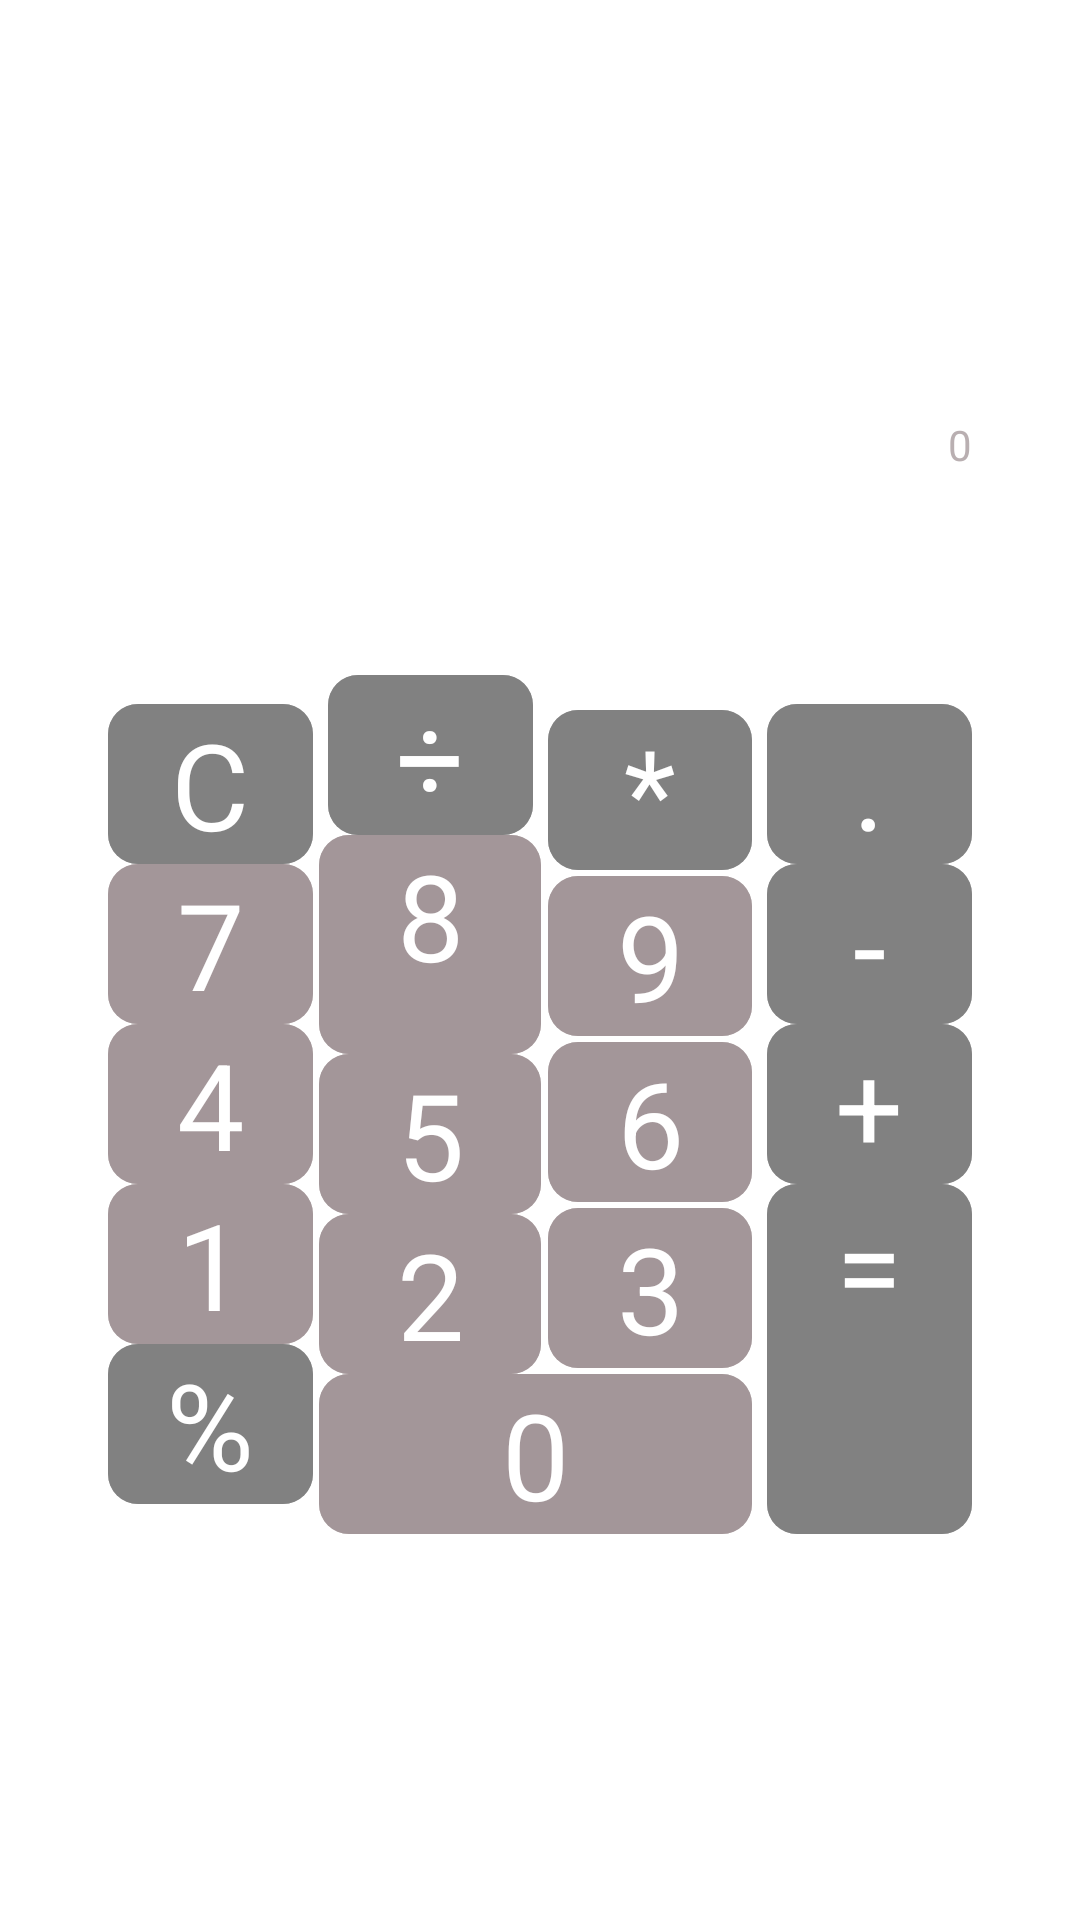

Here is an Android app screen rendered from its layout file. Give the layout XML and the strings, colors and styles it references.
<!-- AndroidManifest.xml: application theme Theme.MyCalculator -->
<!-- res/layout/keyboard.xml -->
<?xml version="1.0" encoding="utf-8"?>
<androidx.constraintlayout.widget.ConstraintLayout xmlns:android="http://schemas.android.com/apk/res/android"
    android:layout_width="match_parent"
    android:layout_height="match_parent"
    xmlns:app="http://schemas.android.com/apk/res-auto">

    <TextView
        android:id="@+id/input"
        android:layout_width="0dp"
        android:layout_height="0dp"
        android:textAlignment="textEnd"
        android:textSize="@dimen/size_text"
        android:textColorHint="@color/copper"
        android:textColor="@color/copper"
        android:hint="@string/hint"
        app:layout_constraintBottom_toTopOf="@id/result"
        app:layout_constraintEnd_toEndOf="parent"
        app:layout_constraintHorizontal_chainStyle="spread"
        app:layout_constraintStart_toStartOf="parent"
        app:layout_constraintTop_toTopOf="parent"
        app:layout_constraintVertical_chainStyle="packed"
        app:layout_constraintWidth_percent=".80"
        app:layout_constraintHeight_percent=".10"/>

    <TextView
        android:id="@+id/result"
        android:layout_width="0dp"
        android:layout_height="0dp"
        android:textAlignment="textEnd"
        android:textSize="20dp"
        android:textColorHint="@color/copper"
        android:textColor="@color/copper"
        app:layout_constraintBottom_toTopOf="@id/button_c"
        app:layout_constraintEnd_toEndOf="@id/input"
        app:layout_constraintHorizontal_chainStyle="spread"
        app:layout_constraintStart_toStartOf="@id/input"
        app:layout_constraintTop_toBottomOf="@id/input"
        app:layout_constraintVertical_chainStyle="packed"
        app:layout_constraintHeight_percent=".05"/>

    <com.google.android.material.button.MaterialButton
        android:id="@+id/button_c"
        android:layout_width="0dp"
        android:layout_height="wrap_content"
        android:text="@string/button_delete"
        android:textSize="@dimen/size_bottom"
        android:backgroundTint="@color/grey"
        android:layout_marginEnd="5dp"
        app:layout_constraintBottom_toTopOf="@id/button_7"
        app:layout_constraintEnd_toStartOf="@+id/button_division"
        app:layout_constraintStart_toStartOf="@id/result"
        app:layout_constraintTop_toBottomOf="@id/result" />

    <com.google.android.material.button.MaterialButton
        android:id="@+id/button_division"
        android:layout_width="0dp"
        android:layout_height="wrap_content"
        android:text="@string/button_division"
        android:textSize="@dimen/size_bottom"
        android:backgroundTint="@color/grey"
        android:layout_marginEnd="5dp"
        app:layout_constraintBottom_toTopOf="@id/button_8"
        app:layout_constraintEnd_toStartOf="@id/button_multiplication"
        app:layout_constraintStart_toEndOf="@id/button_c"
        app:layout_constraintTop_toBottomOf="@id/result" />

    <com.google.android.material.button.MaterialButton
        android:id="@+id/button_multiplication"
        android:layout_width="0dp"
        android:layout_height="wrap_content"
        android:text="@string/button_multiplication"
        android:textSize="@dimen/size_bottom"
        android:backgroundTint="@color/grey"
        android:layout_marginEnd="5dp"
        app:layout_constraintBottom_toTopOf="@id/button_9"
        app:layout_constraintEnd_toStartOf="@id/button_dot"
        app:layout_constraintStart_toEndOf="@id/button_division"
        app:layout_constraintTop_toBottomOf="@id/result" />

    <com.google.android.material.button.MaterialButton
        android:id="@+id/button_7"
        android:layout_width="0dp"
        android:layout_height="wrap_content"
        android:backgroundTint="@color/copper"
        android:text="@string/number_7"
        android:textSize="@dimen/size_bottom"
        app:layout_constraintBottom_toTopOf="@id/button_4"
        app:layout_constraintEnd_toEndOf="@id/button_c"
        app:layout_constraintHorizontal_bias="0.0"
        app:layout_constraintStart_toStartOf="@id/button_c"
        app:layout_constraintTop_toBottomOf="@id/button_c" />

    <com.google.android.material.button.MaterialButton
        android:id="@+id/button_8"
        android:layout_width="74dp"
        android:layout_height="73dp"
        android:backgroundTint="@color/copper"
        android:text="@string/number_8"
        android:textSize="@dimen/size_bottom"
        app:layout_constraintBottom_toTopOf="@id/button_5"
        app:layout_constraintEnd_toEndOf="@id/button_division"
        app:layout_constraintStart_toStartOf="@id/button_division"
        app:layout_constraintTop_toBottomOf="@id/button_division" />

    <com.google.android.material.button.MaterialButton
        android:id="@+id/button_9"
        android:layout_width="0dp"
        android:layout_height="wrap_content"
        android:text="@string/number_9"
        android:textSize="@dimen/size_bottom"
        android:backgroundTint="@color/copper"
        app:layout_constraintBottom_toTopOf="@id/button_6"
        app:layout_constraintEnd_toEndOf="@id/button_multiplication"
        app:layout_constraintStart_toStartOf="@id/button_multiplication"
        app:layout_constraintTop_toBottomOf="@id/button_multiplication" />

    <com.google.android.material.button.MaterialButton
        android:id="@+id/button_minus"
        android:layout_width="0dp"
        android:layout_height="wrap_content"
        android:text="@string/button_minus"
        android:textSize="@dimen/size_bottom"
        android:backgroundTint="@color/grey"
        app:layout_constraintBottom_toTopOf="@id/button_plus"
        app:layout_constraintEnd_toEndOf="@id/button_dot"
        app:layout_constraintStart_toStartOf="@id/button_dot"
        app:layout_constraintTop_toBottomOf="@id/button_dot" />

    <com.google.android.material.button.MaterialButton
        android:id="@+id/button_4"
        android:layout_width="0dp"
        android:layout_height="wrap_content"
        android:text="@string/number_4"
        android:textSize="@dimen/size_bottom"
        android:backgroundTint="@color/copper"
        app:layout_constraintBottom_toTopOf="@id/button_1"
        app:layout_constraintEnd_toEndOf="@id/button_7"
        app:layout_constraintStart_toStartOf="@id/button_7"
        app:layout_constraintTop_toBottomOf="@id/button_7" />

    <com.google.android.material.button.MaterialButton
        android:id="@+id/button_5"
        android:layout_width="0dp"
        android:layout_height="wrap_content"
        android:text="@string/number_5"
        android:textSize="@dimen/size_bottom"
        android:backgroundTint="@color/copper"
        app:layout_constraintBottom_toTopOf="@id/button_2"
        app:layout_constraintEnd_toEndOf="@id/button_8"
        app:layout_constraintStart_toStartOf="@id/button_8"
        app:layout_constraintTop_toBottomOf="@id/button_8" />

    <com.google.android.material.button.MaterialButton
        android:id="@+id/button_6"
        android:layout_width="0dp"
        android:layout_height="wrap_content"
        android:text="@string/number_6"
        android:textSize="@dimen/size_bottom"
        android:backgroundTint="@color/copper"
        app:layout_constraintBottom_toTopOf="@id/button_3"
        app:layout_constraintEnd_toEndOf="@id/button_9"
        app:layout_constraintStart_toStartOf="@id/button_9"
        app:layout_constraintTop_toBottomOf="@id/button_9" />

    <com.google.android.material.button.MaterialButton
        android:id="@+id/button_plus"
        android:layout_width="0dp"
        android:layout_height="wrap_content"
        android:text="@string/button_plus"
        android:textSize="@dimen/size_bottom"
        android:backgroundTint="@color/grey"
        app:layout_constraintBottom_toTopOf="@id/button_equals"
        app:layout_constraintEnd_toEndOf="@id/button_minus"
        app:layout_constraintStart_toStartOf="@id/button_minus"
        app:layout_constraintTop_toBottomOf="@id/button_minus" />

    <com.google.android.material.button.MaterialButton
        android:id="@+id/button_1"
        android:layout_width="0dp"
        android:layout_height="wrap_content"
        android:text="@string/button_1"
        android:textSize="@dimen/size_bottom"
        android:backgroundTint="@color/copper"
        app:layout_constraintBottom_toTopOf="@id/button_percent"
        app:layout_constraintEnd_toEndOf="@id/button_4"
        app:layout_constraintStart_toStartOf="@id/button_4"
        app:layout_constraintTop_toBottomOf="@id/button_4" />

    <com.google.android.material.button.MaterialButton
        android:id="@+id/button_2"
        android:layout_width="0dp"
        android:layout_height="wrap_content"
        android:text="@string/number_2"
        android:textSize="@dimen/size_bottom"
        android:backgroundTint="@color/copper"
        app:layout_constraintBottom_toTopOf="@id/button_0"
        app:layout_constraintEnd_toEndOf="@id/button_5"
        app:layout_constraintStart_toStartOf="@id/button_5"
        app:layout_constraintTop_toBottomOf="@id/button_5" />

    <com.google.android.material.button.MaterialButton
        android:id="@+id/button_3"
        android:layout_width="0dp"
        android:layout_height="wrap_content"
        android:text="@string/number_3"
        android:textSize="@dimen/size_bottom"
        android:backgroundTint="@color/copper"
        app:layout_constraintBottom_toTopOf="@id/button_0"
        app:layout_constraintEnd_toEndOf="@id/button_6"
        app:layout_constraintStart_toStartOf="@id/button_6"
        app:layout_constraintTop_toBottomOf="@+id/button_6" />

    <com.google.android.material.button.MaterialButton
        android:id="@+id/button_equals"
        android:layout_width="0dp"
        android:layout_height="0dp"
        android:text="@string/button_equals"
        android:textSize="@dimen/size_bottom"
        android:backgroundTint="@color/grey"
        app:layout_constraintBottom_toBottomOf="@id/button_0"
        app:layout_constraintEnd_toEndOf="@id/button_plus"
        app:layout_constraintStart_toStartOf="@id/button_plus"
        app:layout_constraintTop_toBottomOf="@+id/button_plus" />

    <com.google.android.material.button.MaterialButton
        android:id="@+id/button_percent"
        android:layout_width="0dp"
        android:layout_height="wrap_content"
        android:backgroundTint="@color/grey"
        android:text="@string/button_percent"
        android:textSize="@dimen/size_bottom"
        app:layout_constraintBottom_toBottomOf="parent"
        app:layout_constraintEnd_toEndOf="@id/button_1"
        app:layout_constraintStart_toStartOf="@id/button_1"
        app:layout_constraintTop_toBottomOf="@id/button_1" />

    <com.google.android.material.button.MaterialButton
        android:id="@+id/button_0"
        android:layout_width="0dp"
        android:layout_height="wrap_content"
        android:text="@string/button_0"
        android:textSize="@dimen/size_bottom"
        android:backgroundTint="@color/copper"
        app:layout_constraintEnd_toEndOf="@id/button_3"
        app:layout_constraintStart_toStartOf="@id/button_2"
        app:layout_constraintTop_toBottomOf="@id/button_2"
        app:layout_constraintBottom_toBottomOf="@id/button_percent"/>

    <com.google.android.material.button.MaterialButton
        android:id="@+id/button_dot"
        android:layout_width="0dp"
        android:layout_height="wrap_content"
        android:text="@string/button_dot"
        android:textSize="@dimen/size_bottom"
        android:backgroundTint="@color/grey"
        app:layout_constraintEnd_toEndOf="@id/result"
        app:layout_constraintStart_toEndOf="@id/button_multiplication"
        app:layout_constraintTop_toBottomOf="@+id/result" />
</androidx.constraintlayout.widget.ConstraintLayout>
<!-- resources referenced by this layout -->
<resources>
  <color name="copper">#B09A8B8E</color>
  <color name="grey">#B0757575</color>
  <dimen name="size_bottom">40sp</dimen>
  <string name="button_0">0</string>
  <string name="button_1">1</string>
  <string name="button_delete">C</string>
  <string name="button_division">÷</string>
  <string name="button_dot">.</string>
  <string name="button_equals">=</string>
  <string name="button_minus">-</string>
  <string name="button_multiplication">*</string>
  <string name="button_percent">%</string>
  <string name="button_plus">+</string>
  <string name="hint">0</string>
  <string name="number_2">2</string>
  <string name="number_3">3</string>
  <string name="number_4">4</string>
  <string name="number_5">5</string>
  <string name="number_6">6</string>
  <string name="number_7">7</string>
  <string name="number_8">8</string>
  <string name="number_9">9</string>
  <style name="Theme.MyCalculator" parent="Theme.MaterialComponents.DayNight.DarkActionBar">
          
          <item name="colorPrimary">@color/blue</item>
          <item name="colorPrimaryVariant">@color/purple_700</item>
          <item name="colorOnPrimary">@color/white</item>
          
          <item name="colorSecondary">@color/teal_200</item>
          <item name="colorSecondaryVariant">@color/teal_700</item>
          <item name="colorOnSecondary">@color/black</item>
          
          <item name="android:statusBarColor" tools:targetApi="l">?attr/colorPrimaryVariant</item>
          
          <item name="materialButtonStyle">@style/CalcButtonNumber.CalcButtonSymbol</item>
      </style>
  <color name="blue">#779599</color>
  <color name="purple_700">#FF3700B3</color>
  <color name="white">#FFFFFFFF</color>
  <color name="teal_200">#FF03DAC5</color>
  <color name="teal_700">#FF018786</color>
  <color name="black">#FF000000</color>
  <style name="CalcButtonNumber.CalcButtonSymbol">
          <item name="android:backgroundTint">@color/blue</item>
      </style>
</resources>
